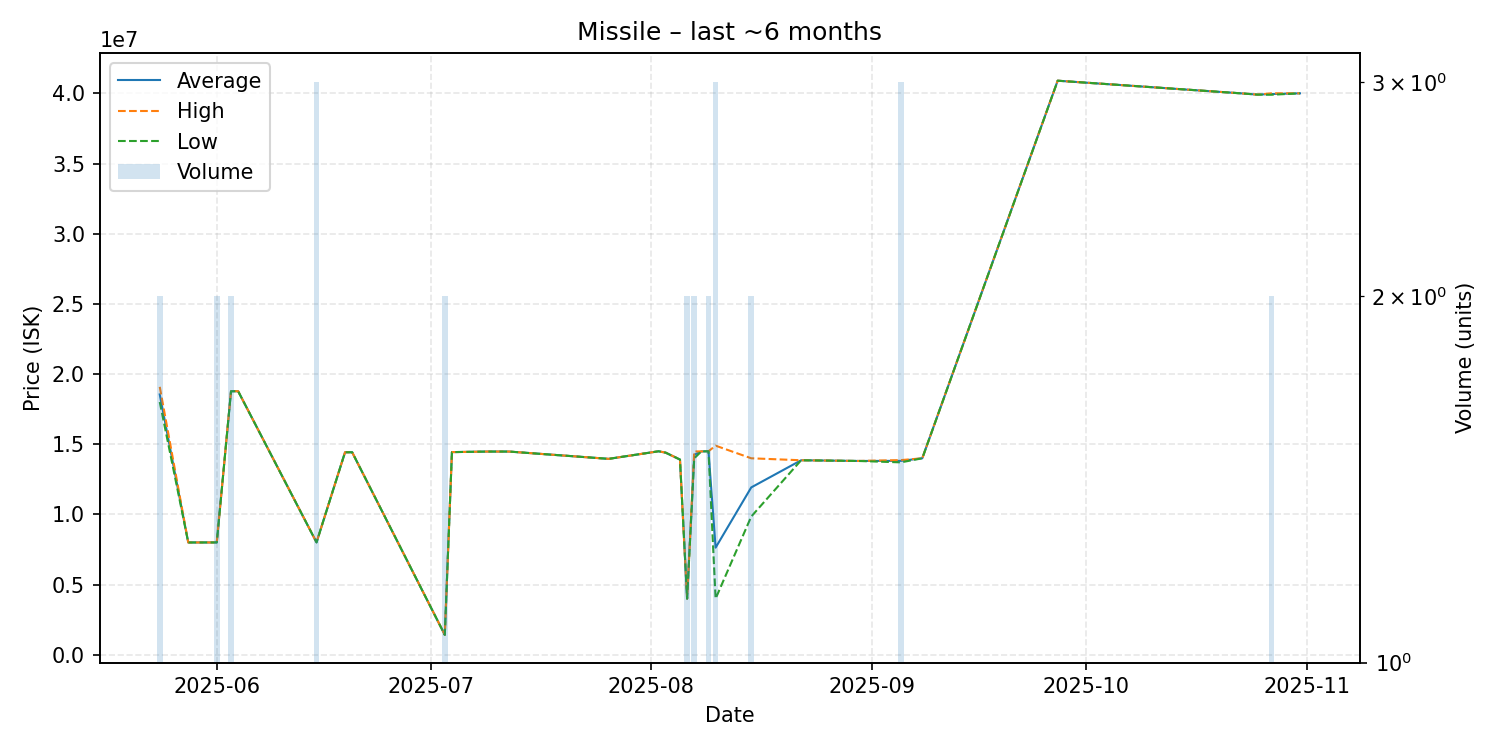

Source data for this figure (header and first rows):
date, average, highest, lowest, order_count, volume
2025-05-24, 18550000, 19090000, 18010000, 2, 2
2025-05-28, 8003000, 8003000, 8003000, 1, 1
2025-06-01, 8005000, 8005000, 8005000, 1, 2
2025-06-03, 18775000, 18780000, 18770000, 2, 2
2025-06-04, 18780000, 18780000, 18780000, 1, 1
2025-06-15, 8009000, 8013000, 8007000, 2, 3
2025-06-19, 14430000, 14430000, 14430000, 1, 1
2025-06-20, 14430000, 14430000, 14430000, 1, 1
2025-07-03, 1420500, 1421000, 1420000, 2, 2
2025-07-04, 14440000, 14440000, 14440000, 1, 1
2025-07-09, 14480000, 14480000, 14480000, 1, 1
2025-07-12, 14480000, 14480000, 14480000, 1, 1
2025-07-26, 13960000, 13960000, 13960000, 1, 1
2025-08-02, 14500000, 14500000, 14500000, 1, 1
2025-08-03, 14400000, 14400000, 14400000, 1, 1
2025-08-05, 13910000, 13910000, 13910000, 1, 1
2025-08-06, 4000500, 4001000, 4000000, 2, 2
2025-08-07, 14245000, 14490000, 14000000, 2, 2
2025-08-08, 14490000, 14490000, 14490000, 1, 1
2025-08-09, 14500000, 14500000, 14500000, 2, 2
2025-08-10, 7633333, 14900000, 4000000, 2, 3
2025-08-15, 11925000, 14000000, 9850000, 2, 2
2025-08-22, 13860000, 13860000, 13860000, 1, 1
2025-08-30, 13810000, 13810000, 13810000, 1, 1
2025-09-05, 13816667, 13870000, 13710000, 3, 3
2025-09-08, 14000000, 14000000, 14000000, 1, 1
2025-09-27, 40900000, 40900000, 40900000, 1, 1
2025-10-23, 39990000, 39990000, 39990000, 1, 1
2025-10-25, 39910000, 39910000, 39910000, 1, 1
2025-10-27, 39950000, 40000000, 39900000, 2, 2
2025-10-31, 40000000, 40000000, 40000000, 1, 1
